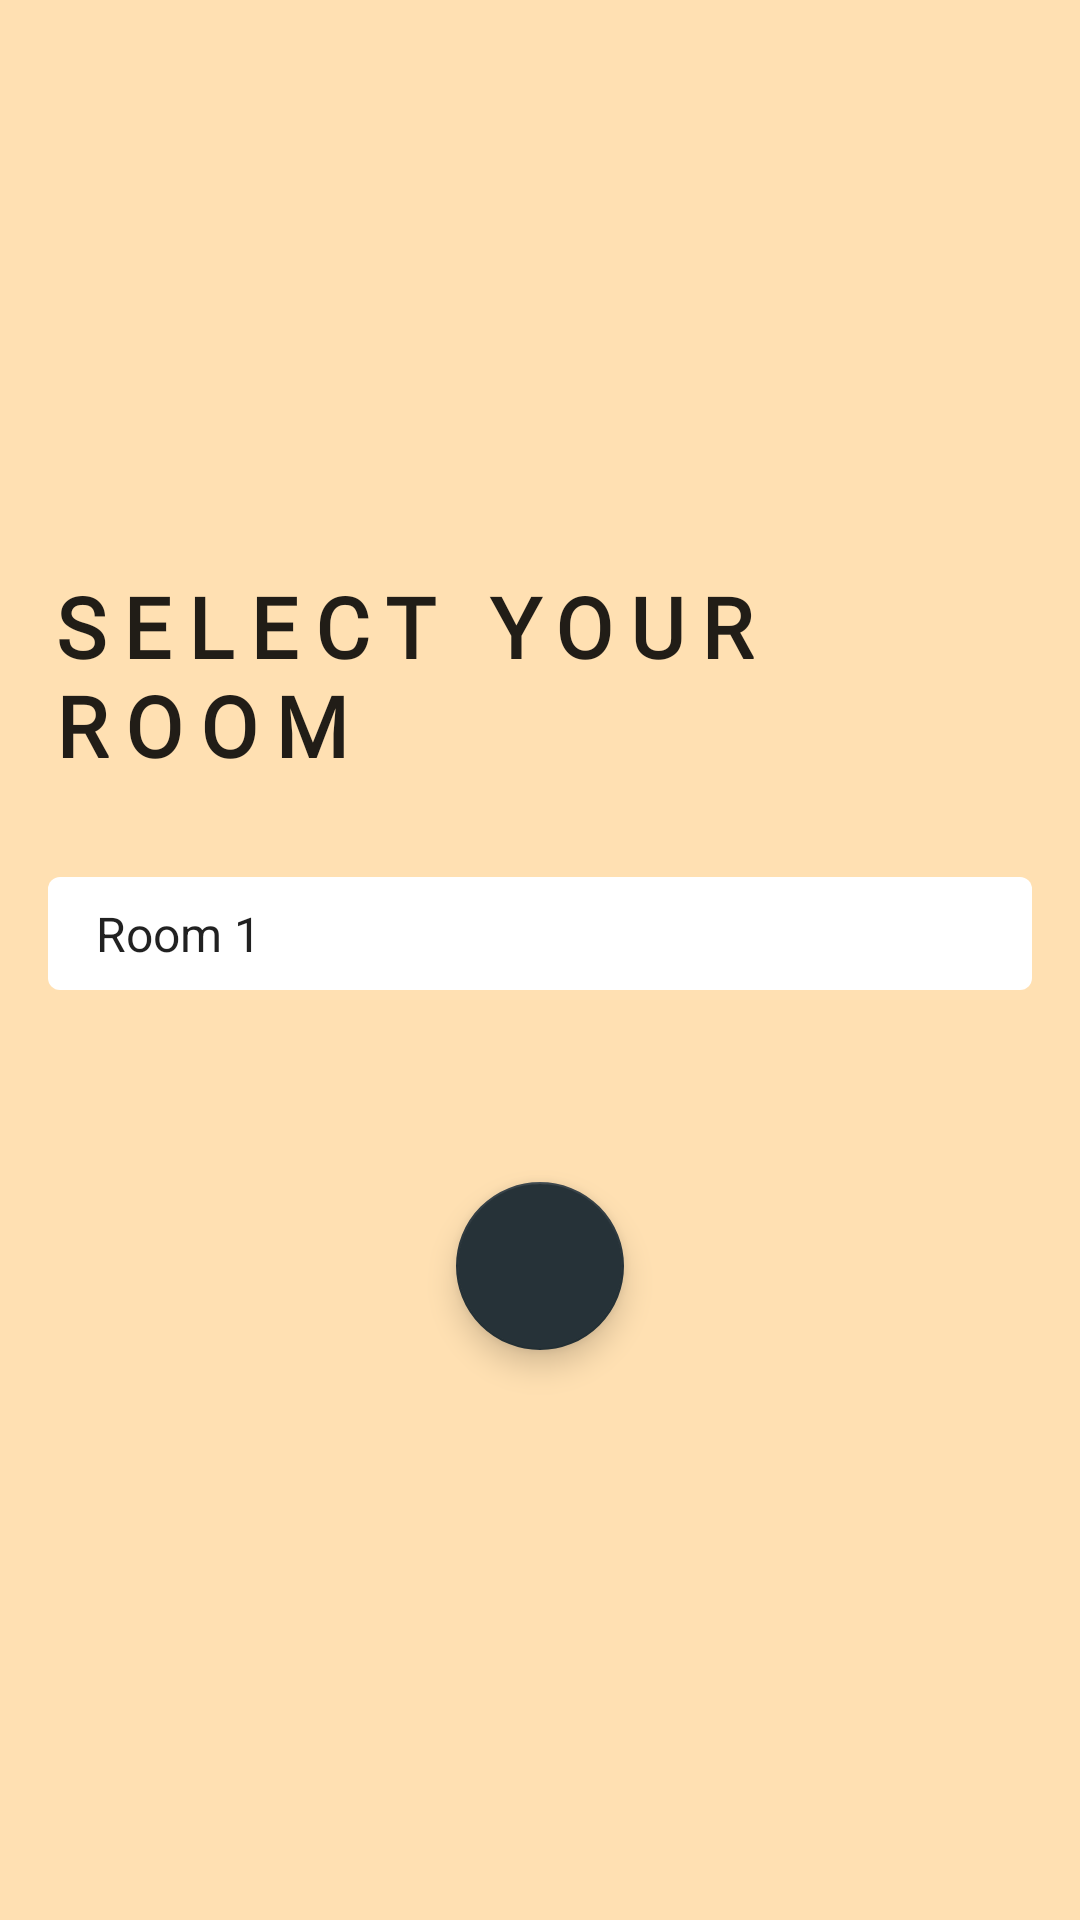

This screen was rendered from an Android layout file. Write that file and the resources it references.
<!-- AndroidManifest.xml: application theme AppTheme -->
<!-- res/layout/activity_start.xml -->
<?xml version="1.0" encoding="utf-8"?>
<android.support.constraint.ConstraintLayout xmlns:android="http://schemas.android.com/apk/res/android"
    xmlns:app="http://schemas.android.com/apk/res-auto"
    xmlns:tools="http://schemas.android.com/tools"
    android:layout_width="match_parent"
    android:layout_height="match_parent"
    android:background="@color/colorPrimary"
    tools:context=".StartActivity">

    <LinearLayout
        android:orientation="vertical"
        android:layout_width="match_parent"
        android:layout_height="wrap_content"
        android:padding="@dimen/normal_gap"
        app:layout_constraintBottom_toBottomOf="parent"
        app:layout_constraintLeft_toLeftOf="parent"
        app:layout_constraintRight_toRightOf="parent"
        app:layout_constraintTop_toTopOf="parent"
        android:clipToPadding="false">

        <TextView
            android:layout_width="wrap_content"
            android:layout_height="wrap_content"
            android:text="@string/room_selector_tip"
            android:layout_marginBottom="32dp"
            android:layout_gravity="center_horizontal"
            style="@style/TextAppearance.AppCompat.Title.Domum"/>

        <Spinner
            android:id="@+id/room_selector"
            android:layout_width="match_parent"
            android:layout_height="wrap_content"
            android:padding="@dimen/small_gap"
            android:entries="@array/rooms"
            android:background="@drawable/spin_background"
            style="@style/Base.Widget.AppCompat.DropDownItem.Spinner.Domum"/>

        <android.support.design.widget.FloatingActionButton
            android:id="@+id/action_confirm"
            android:layout_width="wrap_content"
            android:layout_height="wrap_content"
            android:layout_marginTop="@dimen/huge_gap"
            android:layout_gravity="center_horizontal"
            android:background="@color/colorAccent"
            android:src="@drawable/ic_arrow_forward_white_24dp"/>

    </LinearLayout>

</android.support.constraint.ConstraintLayout>
<!-- resources referenced by this layout -->
<resources>
  <string-array name="rooms">
          <item>Room 1</item>
          <item>Room 2</item>
      </string-array>
  <color name="colorAccent">#263238</color>
  <color name="colorPrimary">#ffe0b2</color>
  <dimen name="huge_gap">64dp</dimen>
  <dimen name="normal_gap">16dp</dimen>
  <dimen name="small_gap">8dp</dimen>
  <!-- drawable spin_background (drawable) -->
  <?xml version="1.0" encoding="utf-8"?>
  <shape xmlns:android="http://schemas.android.com/apk/res/android">
      <solid android:color="#fff"/>
  
      <corners android:bottomRightRadius="4dp"
          android:bottomLeftRadius="4dp"
          android:topLeftRadius="4dp"
          android:topRightRadius="4dp" />
  </shape>
  <string name="room_selector_tip">Select your room</string>
  <style name="Base.Widget.AppCompat.DropDownItem.Spinner.Domum" parent="Base.Widget.AppCompat.DropDownItem.Spinner">
          <item name="android:spinnerItemStyle">@style/TextAppearance.AppCompat.Domum</item>
      </style>
  <style name="TextAppearance.AppCompat.Title.Domum" parent="TextAppearance.AppCompat.Title">
          <item name="android:colorPrimary">@color/textDark</item>
          <item name="android:textSize">28sp</item>
          <item name="android:letterSpacing">0.2</item>
          <item name="android:textAllCaps">true</item>
          <item name="android:textStyle">bold</item>
          <item name="android:fontFamily">@font/raleway_bold</item>
      </style>
  <style name="AppTheme" parent="Theme.AppCompat.Light.NoActionBar">
          
          <item name="colorPrimary">@color/colorPrimary</item>
          <item name="colorPrimaryDark">@color/colorPrimaryDark</item>
          <item name="colorAccent">@color/colorAccent</item>
      </style>
  <style name="TextAppearance.AppCompat.Domum" parent="TextAppearance.AppCompat">
          <item name="android:textSize">20sp</item>
          <item name="android:letterSpacing">0</item>
          <item name="android:textAllCaps">true</item>
          <item name="android:textColor">@color/textDark</item>
          <item name="android:fontFamily">@font/raleway_regular</item>
      </style>
  <color name="textDark">#000000</color>
  <color name="colorPrimaryDark">#cbae82</color>
</resources>
